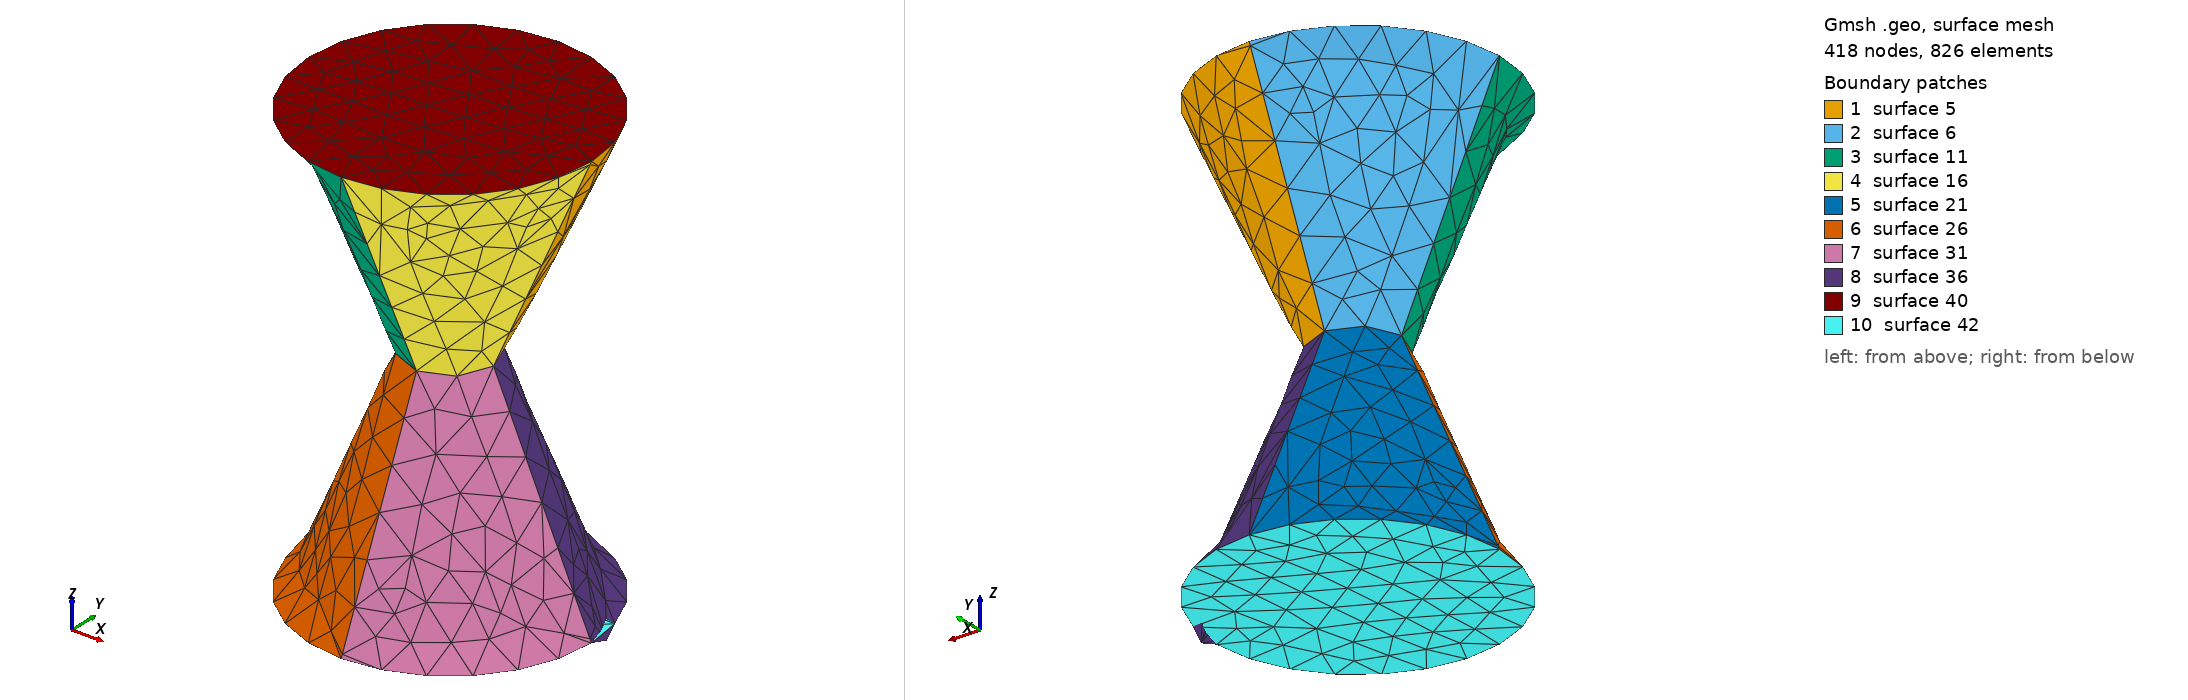

Gmsh geometry script, surface-meshed: 418 nodes, 826 surface elements. Boundary patches (legend numbers): 1 surface 5, 2 surface 6, 3 surface 11, 4 surface 16, 5 surface 21, 6 surface 26, 7 surface 31, 8 surface 36, 9 surface 40, 10 surface 42. Left view from above one corner, right view from below the opposite corner. The script declares no physical surfaces, so the legend lists its geometric surfaces. The drawing asked Gmsh for element sizes between 1% and 20% of the model's largest extent; the script's own settings can give other sizes.

=== hourglass.geo (drawn) ===
acc = 0.04;
r0 = 0.040;
r1 = 0.13; h1 = 0.2;
r2 = 0.13; h2 = 0.2;
Point(1) = {0.0, 0.0, 0.0, acc};
Point(2) = {r0, 0.0, 0.0, acc};
Point(3) = {r1, 0.0, h1,  acc};
Point(4) = {r2, 0.0, h2,  acc};
Spline(1) = {2, 3, 4};
Translate {0, 0, h2} {
  Duplicata { Point{1}; }
}
Extrude {{0, 0, 1}, {0, 0, 0}, Pi/2} {
  Line{1};
}
Rotate {{0, 0, 1}, {0, 0, 0}, Pi/2} {
  Duplicata { Surface{5}; }
}
Rotate {{0, 0, 1}, {0, 0, 0}, Pi/2} {
  Duplicata { Surface{6}; }
}
Rotate {{0, 0, 1}, {0, 0, 0}, Pi/2} {
  Duplicata { Surface{11}; }
}
Rotate {{0, 1, 0}, {0, 0, 0}, Pi} {
  Duplicata { Surface{5, 16, 11, 6}; }
}
Line Loop(39) = {4, 8, 13, 18};
Plane Surface(40) = {39};
Line Loop(41) = {38, 33, 28, 23};
Plane Surface(42) = {41};
